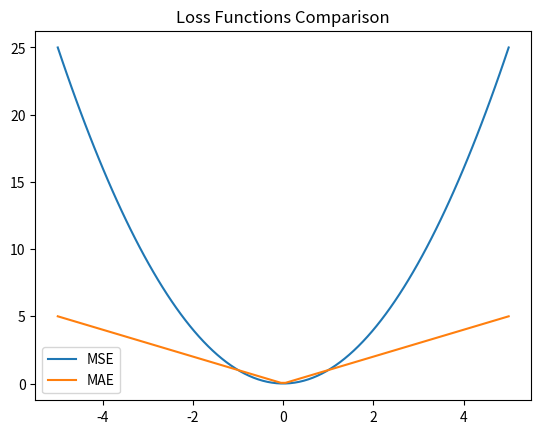

Write the Python code that produced this figure.
import numpy as np

y_true = np.array([3, -0.5, 2, 7])
y_pred = np.array([2.5, 0.0, 2, 8])

mse = np.mean((y_true - y_pred)**2)
print("MSE:", mse)

mae = np.mean(np.abs(y_true - y_pred))
print("MAE:", mae)

y_true = np.array([1, 0, 1, 0])
y_pred = np.array([0.9, 0.1, 0.8, 0.2])

epsilon = 1e-15
y_pred = np.clip(y_pred, epsilon, 1 - epsilon)

bce = -np.mean(y_true * np.log(y_pred) + (1 - y_true) * np.log(1 - y_pred))
print("Binary Cross-Entropy:", bce)

import matplotlib.pyplot as plt

errors = np.linspace(-5, 5, 100)
mse_loss = errors**2
mae_loss = np.abs(errors)

plt.plot(errors, mse_loss, label="MSE")
plt.plot(errors, mae_loss, label="MAE")
plt.legend()
plt.title("Loss Functions Comparison")
plt.show()
